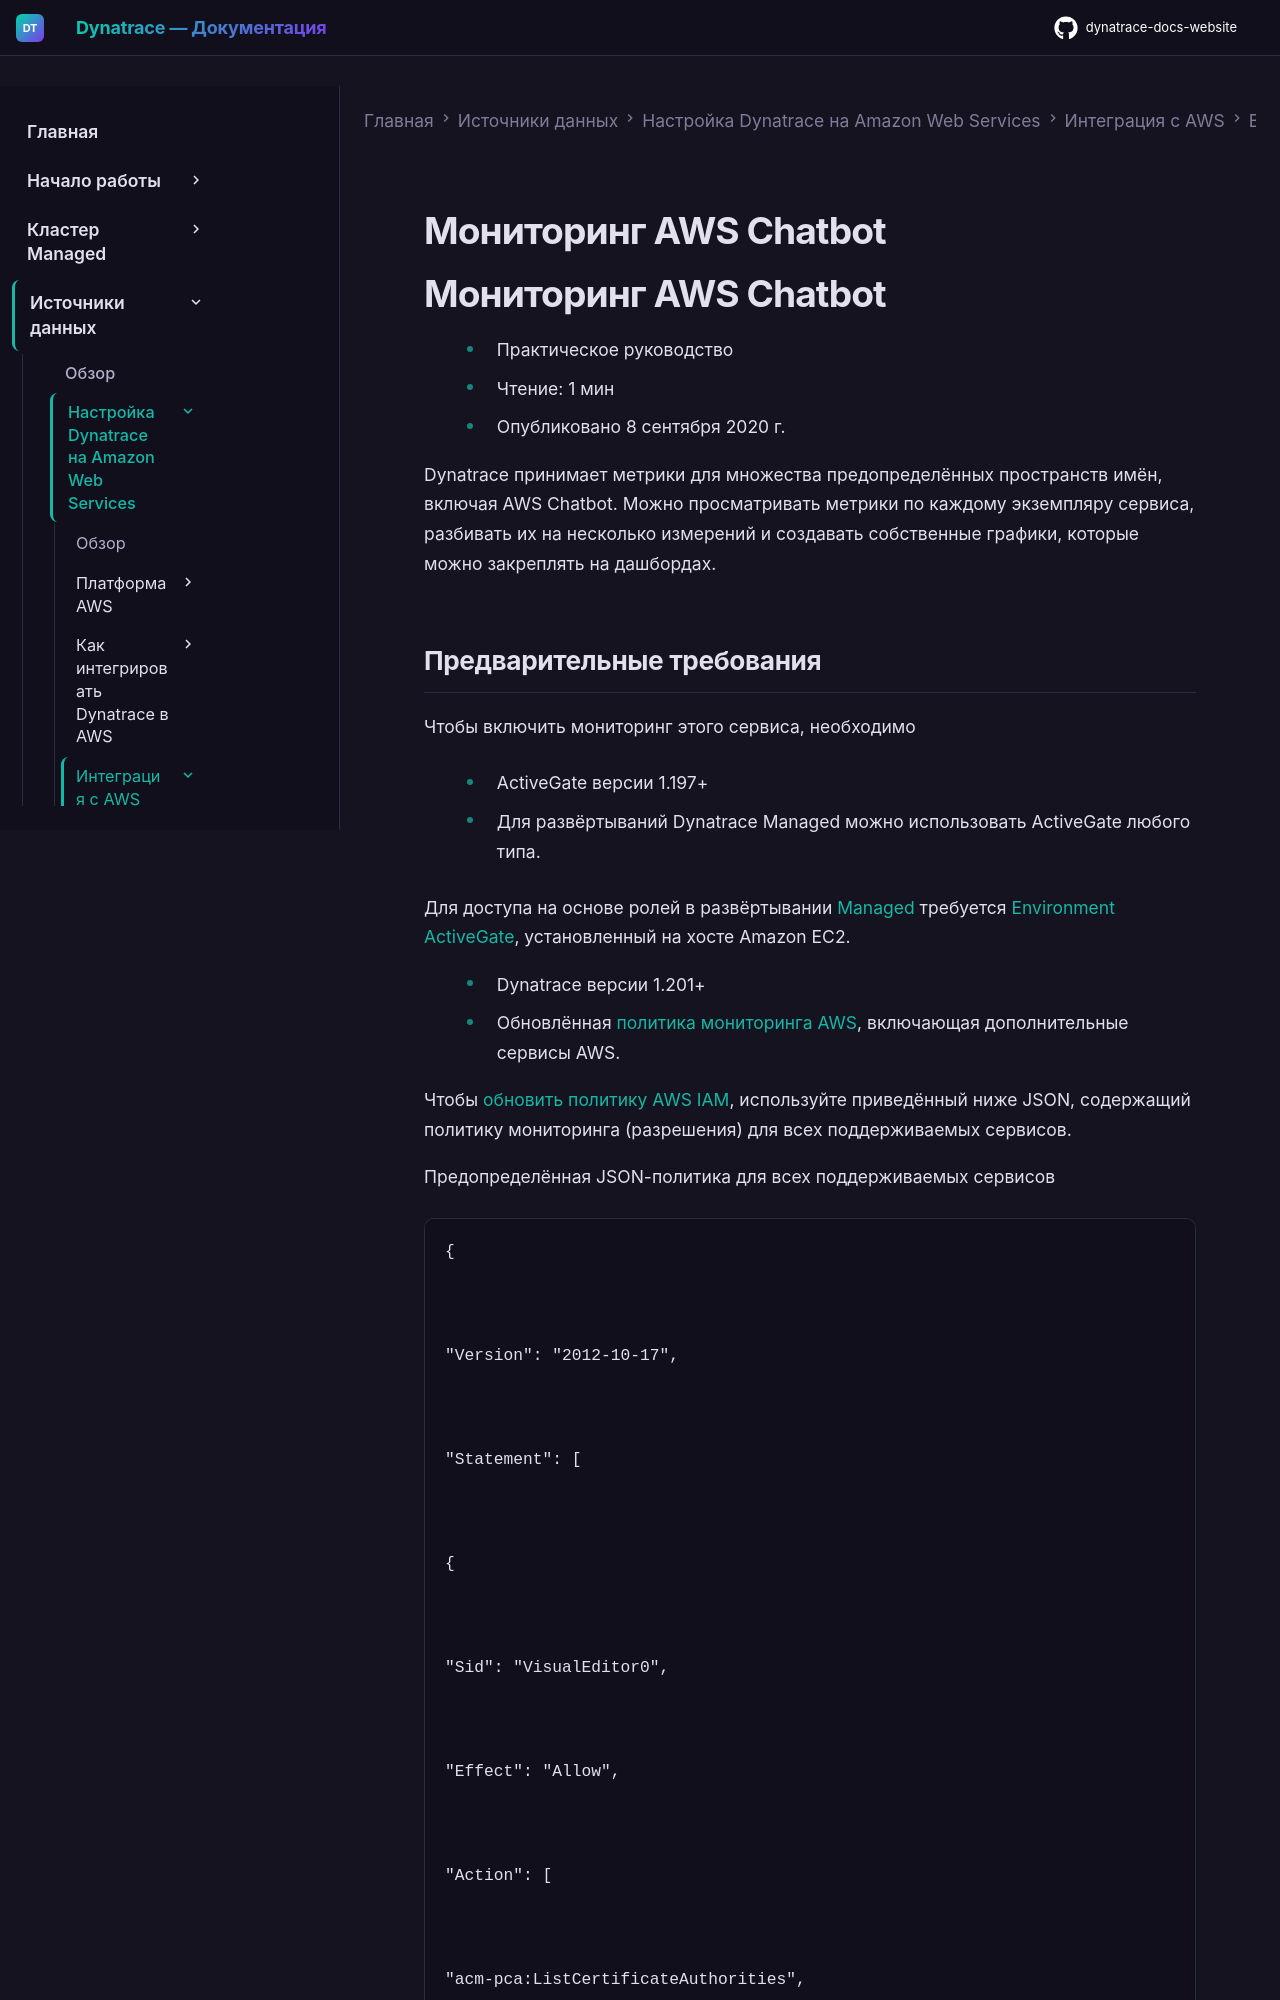

repository: Yerkebulan-Ardabayev/dynatrace-docs-website · page: managed-ru/ingest-from/amazon-web-services/integrate-with-aws/aws-all-services/aws-service-chatbot/index.html · generator: mkdocs

---
title: Мониторинг AWS Chatbot
source: https://docs.dynatrace.com/managed/ingest-from/amazon-web-services/integrate-with-aws/aws-all-services/aws-service-chatbot
scraped: 2026-05-12T11:28:57.940884
---

# Мониторинг AWS Chatbot

# Мониторинг AWS Chatbot

* Практическое руководство
* Чтение: 1 мин
* Опубликовано 8 сентября 2020 г.

Dynatrace принимает метрики для множества предопределённых пространств имён, включая AWS Chatbot. Можно просматривать метрики по каждому экземпляру сервиса, разбивать их на несколько измерений и создавать собственные графики, которые можно закреплять на дашбордах.
